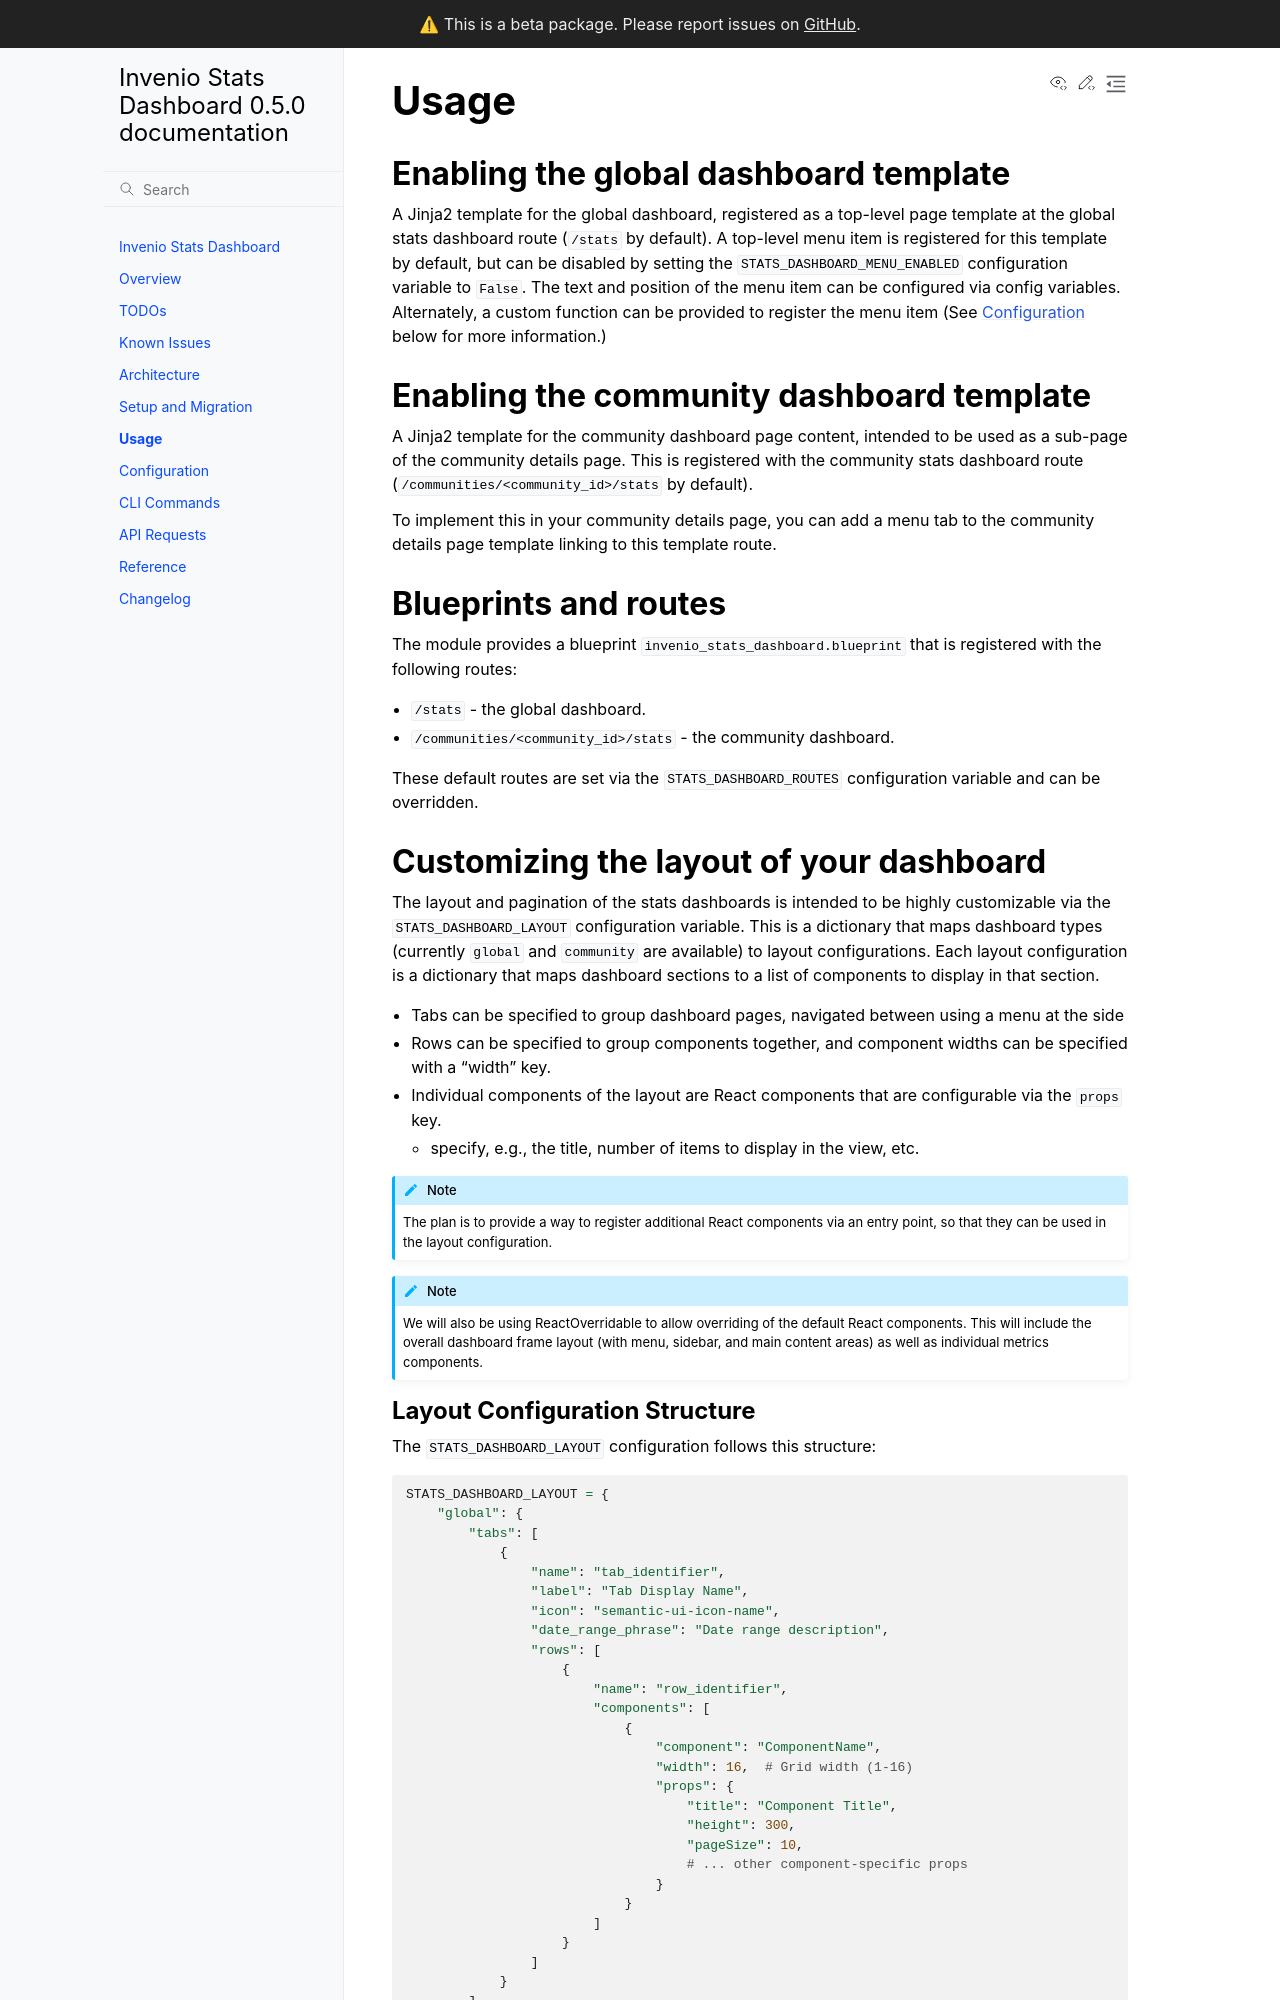

repository: MESH-Research/invenio-stats-dashboard · page: usage.html · generator: sphinx

## Usage

### Enabling the global dashboard template

A Jinja2 template for the global dashboard, registered as a top-level page template at the global stats dashboard route (`/stats` by default). A top-level menu item is registered for this template by default, but can be disabled by setting the `STATS_DASHBOARD_MENU_ENABLED` configuration variable to `False`. The text and position of the menu item can be configured via config variables. Alternately, a custom function can be provided to register the menu item (See [Configuration](#configuration) below for more information.)

### Enabling the community dashboard template

A Jinja2 template for the community dashboard page content, intended to be used as a sub-page of the community details page. This is registered with the community stats dashboard route (`/communities/<community_id>/stats` by default).

To implement this in your community details page, you can add a menu tab to the community details page template linking to this template route.

### Blueprints and routes

The module provides a blueprint `invenio_stats_dashboard.blueprint` that is registered with the following routes:

- `/stats` - the global dashboard.
- `/communities/<community_id>/stats` - the community dashboard.

These default routes are set via the `STATS_DASHBOARD_ROUTES` configuration variable and can be overridden.

### Customizing the layout of your dashboard

The layout and pagination of the stats dashboards is intended to be highly customizable via
the `STATS_DASHBOARD_LAYOUT` configuration variable. This is a dictionary that maps dashboard types (currently `global` and `community` are available) to layout configurations. Each layout configuration is a dictionary that maps dashboard sections to a list of components to display in that section.

- Tabs can be specified to group dashboard pages, navigated between using a menu at the side
- Rows can be specified to group components together, and component widths can be specified with a "width" key.
- Individual components of the layout are React components that are configurable via the `props` key.
    - specify, e.g., the title, number of items to display in the view, etc.

```{note}
The plan is to provide a way to register additional React components via an entry point, so that they can be used in the layout configuration.
```

```{note}
We will also be using ReactOverridable to allow overriding of the default React components. This will include the overall dashboard frame layout (with menu, sidebar, and main content areas) as well as individual metrics components.
```
